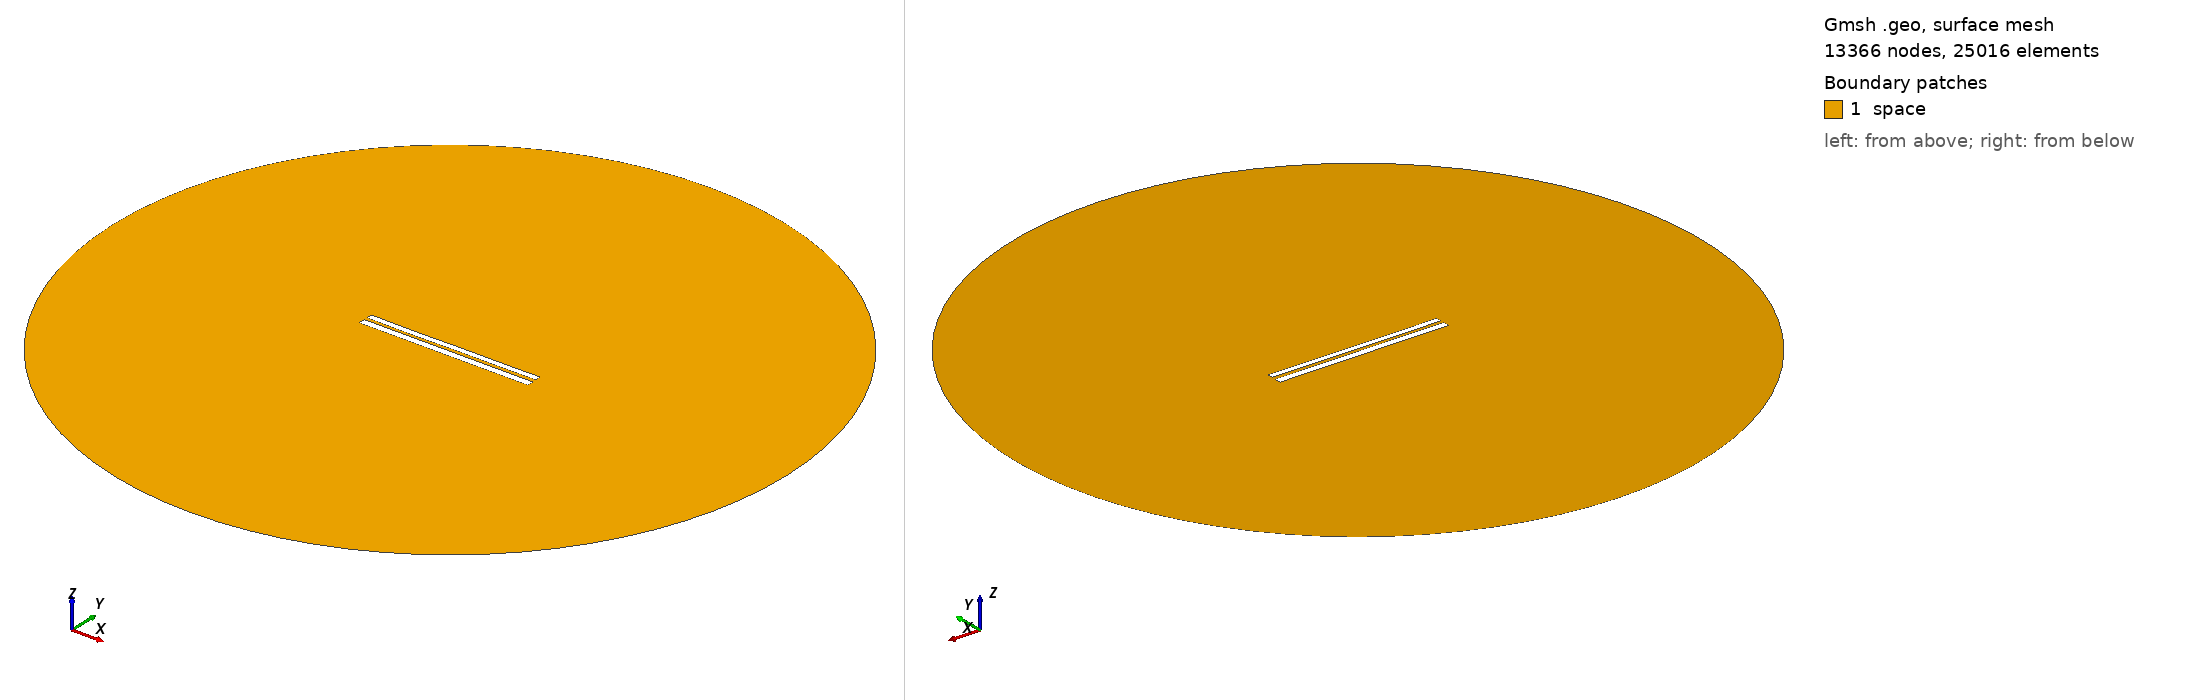

Gmsh geometry script, surface-meshed: 13366 nodes, 25016 surface elements. Boundary patches (legend numbers): 1 space. Left view from above one corner, right view from below the opposite corner. Legend entries are the model's physical surfaces. The drawing asked Gmsh for element sizes between 1% and 20% of the model's largest extent; the script's own settings can give other sizes.

=== 7282.geo (drawn) ===
//---------------------------------------
// Geometry kernel
//---------------------------------------

SetFactory("OpenCASCADE");



//---------------------------------------
// Parameters of the geometry
//---------------------------------------

// Overetch of the upper plate
overetch = 0.25;

// Distance between the plates
distance = 1.75;

// Discretization over the x axis (for the deformation)
nx = 50; 

// Length of the plate
L = 100 - overetch; 

// Number of modes
n = 4; 

// 1st mode coefficient
coeff(1) = 0.07499999999999998;
beta(1) = 0.596864 * 3.1415926535 / L;

// 2nd mode coefficient
coeff(2) = -0.075;
beta(2) = 1.49418 * 3.1415926535 / L;

// 3rd mode coefficient
coeff(3) = -0.075;
beta(3) = 2.50025 * 3.1415926535 / L;

// 4th mode coefficient
coeff(4) = -0.075;
beta(4) = 3.49999 * 3.1415926535 / L;



//---------------------------------------
// Upper plate (deformed rectangle)
//---------------------------------------

// Coordiantes of the upper plate
xmin = -50;
xmax = 50 - overetch;

// Height of the upper plate
yheight = 4 - 2 * overetch;

// Indexes of the points
UpperID[] = {};
LowerID[] = {};
LeftID[] = {};
RightID[] = {};

// Point index
p = 1;

// Horizontal edges
For i In {1:nx}
    x = xmin + (i-1)*(xmax - xmin)/(nx-1);

    y_bottom = distance / 2 + overetch;
    For j In {1:n}
        C = (Cosh(beta(j)*L) + Cos(beta(j)*L)) / (Sinh(beta(j)*L) + Sin(beta(j)*L));
        y_bottom  = y_bottom + coeff(j) * (Cosh(beta(j)*(x+50)) - Cos(beta(j)*(x+50)) - C * (Sinh(beta(j)*(x+50)) - Sin(beta(j)*(x+50))));
    EndFor

    y_top = y_bottom + yheight;

    Point(p) = {x, y_top, 0, 1.0};
    UpperID[i] = p;
    p = p + 1;

    Point(p) = {x, y_bottom, 0, 1.0};
    LowerID[i] = p;
    p = p + 1;
EndFor

// Create point lists
UpperPts[] = {}; LowerPts[] = {};
For i In {1:nx}
  UpperPts[] += {UpperID[i]};
  LowerPts[] += {LowerID[i]};
EndFor

// Build splines
Spline(1) = {UpperPts[]};
Spline(2) = {LowerPts[]};
Line(3) = {LowerPts[nx-1], UpperPts[nx-1]};
Line(4) = {LowerPts[0], UpperPts[0]};

// Build the plane surface
Curve Loop(1) = {2, 3, -1, -4};
Plane Surface(1) = {1};



//---------------------------------------
// Lower plate (rectangle)
//---------------------------------------

// Vertices
Point(1001) = {-50, -1, 0, 1.0};
Point(1002) = { 50, -1, 0, 1.0};
Point(1003) = { 50,  -5, 0, 1.0};
Point(1004) = {-50,  -5, 0, 1.0};

// Edges
Line(5) = {1001, 1002};
Line(6) = {1002, 1003};
Line(7) = {1003, 1004};
Line(8) = {1004, 1001};

// Plane surface
Line Loop(2) = {5, 6, 7, 8};
Plane Surface(2) = {2}; 



//---------------------------------------
// Outer (fictious) boundary
//---------------------------------------

// Points
Point(1005) = {0, 0, 0};       // Center
Point(1006) = {200, 0, 0};     // Start point
Point(1007) = {0, 200, 0};     // 90 degrees
Point(1008) = {-200, 0, 0};    // 180 degrees
Point(1009) = {0, -200, 0};    // 270 degrees

// Circle arcs (each needs start, center, end)
Circle(9) = {1006, 1005, 1007};
Circle(10) = {1007, 1005, 1008};
Circle(11) = {1008, 1005, 1009};
Circle(12) = {1009, 1005, 1006};

// Plane surface for the entire domain
Curve Loop(3) = {9, 10, 11, 12};
Surface(3) = {3};

// Subtract the plates from the whole domain to obtain the actual domain where we want to solve the equations
BooleanDifference{ Surface{3}; Delete; }{ Surface{1}; Surface{2}; Delete; }




//---------------------------------------
// Transfinite Lines/Curves
//---------------------------------------

// Set the number of points on the boundaries
r = 7;

// Plates
Transfinite Curve {1, 2} = 50*r Using Progression 1;
Transfinite Curve {3, 4} = 2*r Using Progression 1;
Transfinite Line {5, 7} = 50*r Using Progression 1;
Transfinite Line {6, 8} = 2*r Using Progression 1;

// Outer boundary
Transfinite Line {9, 10, 11, 12} = 20 Using Progression 1;



//---------------------------------------
// Physical groups
//---------------------------------------                

// Physical curves (boundaries)
Physical Line("force_segment", 10) = {2};
Physical Line("upper_plate", 11) = {1, 3, 4};
Physical Line("lower_plate", 12) = {5, 6, 7, 8};
Physical Line("boundary", 20) = {9, 10, 11, 12};

// Physical Surfaces
Physical Surface("space", 30) = {3};



//---------------------------------------
// 6. Generate the Mesh
//---------------------------------------

// 2D mesh generation
Mesh 2;
